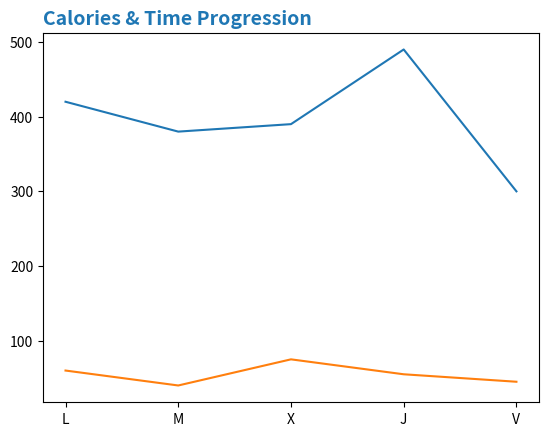

The matplotlib source for this figure:
import pandas as pd
import matplotlib.pyplot as plt

data = {
    'calories':[420, 380, 390, 490, 300],
    'time':[60, 40, 75, 55, 45]
}

# Create the following Dataframe
df = pd.DataFrame(data, index = ['L', 'M', 'X', 'J', 'V'])
print(df)

# Calculate the mean, median, and standard deviation
print(df['calories'].mean())
print(df['time'].mean())
print()

print(df['calories'].median())
print(df['time'].median())
print()

print(df['calories'].std())
print(df['time'].std())
print()

# Add another boolean column to the dataframe to see if the challenge of burning more than 400 calories
# per hour has been met. The new column should be generated by applying a formula to the other columns
#df["goal_met"] = (df['calories'] > 400) & (df['time'] <= 60)
#print(df)

print(400/60)

df['goal_met'] = (df['calories'] / df['time']) > 400 / 60
print(df)
print()

# Filter the Dataframe and return another dataframe with the even rows that satisfy that the
# number of calories is greater thatn 400
df1 = df.iloc[range(0, df.shape[0], 2)]
print(df1[df1['calories'] > 400])

# Create from the dataframe a series with the percentages of days that the challenge was achieved
# and those that were not
series = pd.Series(df['goal_met'].value_counts(normalize = True))
print(series)

# Create a graph like the one below showing the progression of calories and time during week
fig, ax = plt.subplots()
ax.plot(df['calories'])
ax.plot(df['time'])
ax.set_title('Calories & Time Progression', loc = "left", fontdict = {'fontsize':14, 'fontweight':'bold', 'color':'tab:blue'})
plt.show()